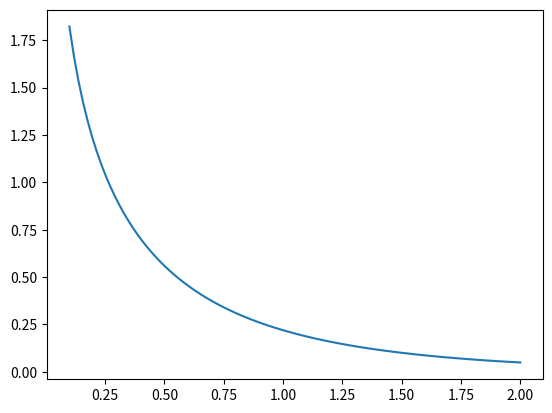

The script that saved this image:
from numpy import exp,linspace,inf
import matplotlib.pyplot as plt
from scipy.integrate import quad

#Creo la función
def f(t,x):
    return (1/t) * exp(-t)

#Escribo en un archivo el resultado que quad me da para la función
def escribir():
    file = open("datos.txt","w")

    #Creo un espacio en el límite estipulado con 100 puntos
    a = linspace(0.1,2,100)
    #resultados contendrá 100 resultados de la integral en el rango estipulado
    resultados = []
    for x in a:
        resultados.append(quad(f,x,inf,args=x)[0])

    #Escribo todos los resultados en el archivo en el formato estipulado
    for i in range(len(resultados)-1):
        file.write(str(a[i]) + ' ' + str(resultados[i]) + '\n')
    file.write(str(a[99]) + ' ' + str(resultados[99]))

    file.close()

#Grafica los resultados que lee de un archivo de datos
def graficar():
    archivo = open("datos.txt","r")
    y = []
    x = []
    grafica = []
    a = linspace(0.1,2,100)
    
    #Separo el texto de los datos y me guardo los datos en una lista
    for fila in archivo:
        fila = [str(x) for x in fila.split()]
        x.append(float(fila[0]))
        y.append(float(fila[1]))

    #Grafico los datos y los guardo en la foto correspondiente
    
    plt.plot(x,y)
    plt.savefig("ej3.png")
    archivo.close()

escribir()
graficar()

#https://www.wolframalpha.com/input?i2d=true&i=-Ei%5C%2840%29-x%5C%2841%29+from+0.1+to+2
